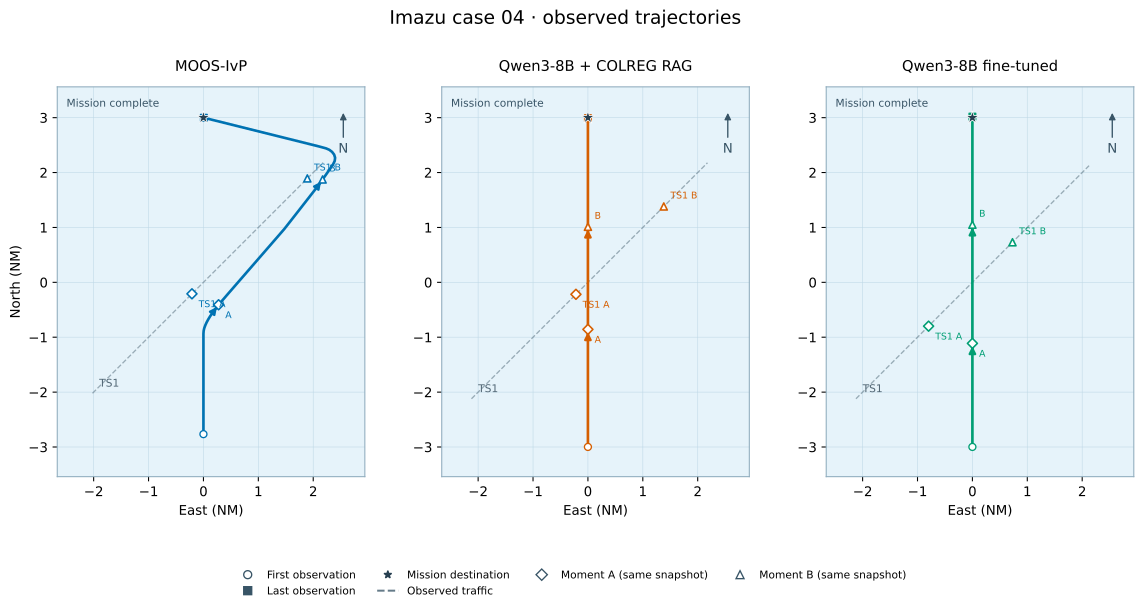

Source data for this figure (header and first rows):
model, vessel, observed_at, x_m, y_m
MOOS-IvP, own_ship, 89531090355, 0.0, -5122
MOOS-IvP, own_ship, 89531090380, 0.0, -4996
MOOS-IvP, own_ship, 89531090405, 0.0, -4870
MOOS-IvP, own_ship, 89531090430, 0.0, -4744
MOOS-IvP, own_ship, 89531090455, 0.0, -4618
MOOS-IvP, own_ship, 89531090480, 0.0, -4498
MOOS-IvP, own_ship, 89531090505, 0.0, -4371
MOOS-IvP, own_ship, 89531090530, 0.0, -4246
MOOS-IvP, own_ship, 89531090556, 0.0, -4119
MOOS-IvP, own_ship, 89531090580, 0.0, -3994
MOOS-IvP, own_ship, 89531090606, 0.0, -3868
MOOS-IvP, own_ship, 89531090631, 0.0, -3742
MOOS-IvP, own_ship, 89531090655, 0.0, -3621
MOOS-IvP, own_ship, 89531090680, 0.0, -3496
MOOS-IvP, own_ship, 89531090705, 0.0, -3369
MOOS-IvP, own_ship, 89531090730, 0.0, -3244
MOOS-IvP, own_ship, 89531090756, 0.0, -3117
MOOS-IvP, own_ship, 89531090780, 0.0, -2997
MOOS-IvP, own_ship, 89531090805, 0.0, -2871
MOOS-IvP, own_ship, 89531090831, 0.0, -2745
MOOS-IvP, own_ship, 89531090855, 0.0, -2619
MOOS-IvP, own_ship, 89531090881, 0.0, -2493
MOOS-IvP, own_ship, 89531090906, 0.0, -2368
MOOS-IvP, own_ship, 89531090930, 0.0, -2246
MOOS-IvP, own_ship, 89531090956, 0.0, -2139
MOOS-IvP, own_ship, 89531090980, 0.0, -2039
MOOS-IvP, own_ship, 89531091005, 0.0, -1937
MOOS-IvP, own_ship, 89531091031, 0.0, -1837
MOOS-IvP, own_ship, 89531091056, 0.0, -1736
MOOS-IvP, own_ship, 89531091081, 6.99, -1638
MOOS-IvP, own_ship, 89531091106, 27.1, -1547
MOOS-IvP, own_ship, 89531091131, 63.37, -1448
MOOS-IvP, own_ship, 89531091156, 109.4, -1347
MOOS-IvP, own_ship, 89531091181, 164.3, -1246
MOOS-IvP, own_ship, 89531091206, 225, -1146
MOOS-IvP, own_ship, 89531091231, 292.8, -1047
MOOS-IvP, own_ship, 89531091256, 360.9, -952.3
MOOS-IvP, own_ship, 89531091281, 435.4, -855.2
MOOS-IvP, own_ship, 89531091306, 510.5, -757
MOOS-IvP, own_ship, 89531091331, 591.2, -661.8
MOOS-IvP, own_ship, 89531091356, 673.2, -567.1
MOOS-IvP, own_ship, 89531091381, 756.1, -471.7
MOOS-IvP, own_ship, 89531091406, 838.5, -377
MOOS-IvP, own_ship, 89531091431, 918, -285.5
MOOS-IvP, own_ship, 89531091456, 1001, -190.1
MOOS-IvP, own_ship, 89531091481, 1083, -95.51
MOOS-IvP, own_ship, 89531091506, 1166, -0.08525
MOOS-IvP, own_ship, 89531091531, 1249, 95.29
MOOS-IvP, own_ship, 89531091556, 1328, 186
MOOS-IvP, own_ship, 89531091581, 1411, 281.5
MOOS-IvP, own_ship, 89531091606, 1493, 376
MOOS-IvP, own_ship, 89531091631, 1575, 470.8
MOOS-IvP, own_ship, 89531091656, 1659, 566.3
MOOS-IvP, own_ship, 89531091681, 1741, 661.1
MOOS-IvP, own_ship, 89531091706, 1823, 755.8
MOOS-IvP, own_ship, 89531091731, 1903, 847.4
MOOS-IvP, own_ship, 89531091756, 1985, 942
MOOS-IvP, own_ship, 89531091781, 2068, 1037
MOOS-IvP, own_ship, 89531091806, 2150, 1132
MOOS-IvP, own_ship, 89531091831, 2233, 1227
... 530 more rows
